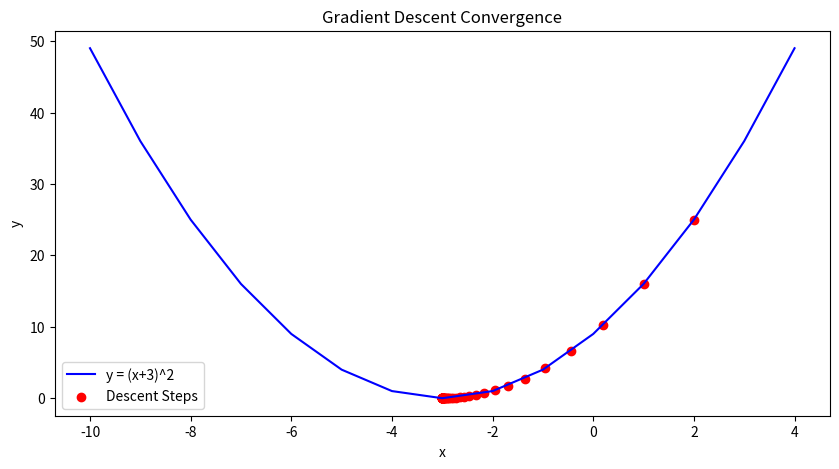

The matplotlib source for this figure:
import matplotlib.pyplot as plt

# Function and its derivative
def f(x):
    return (x + 3)**2

def df(x):
    return 2 * (x + 3)

# Initialize parameters
x_old = 2          # Starting point
alpha = 0.1        # Learning rate
precision = 0.00001
max_iters = 100

# Lists for visualization
x_list = [x_old]
y_list = [f(x_old)]

# Gradient Descent Loop
for i in range(max_iters):
    grad = df(x_old)
    x_new = x_old - alpha * grad

    x_list.append(x_new)
    y_list.append(f(x_new))

    if abs(x_new - x_old) < precision:
        break

    x_old = x_new

# Display results
print(f"Local minimum occurs at x = {x_new:.5f}")
print(f"Minimum value of function y = {f(x_new):.5f}")

# Visualization
plt.figure(figsize=(10,5))
x_vals = [i for i in range(-10, 5)]
y_vals = [f(i) for i in x_vals]
plt.plot(x_vals, y_vals, label='y = (x+3)^2', color='blue')
plt.scatter(x_list, y_list, color='red', label='Descent Steps')
plt.title('Gradient Descent Convergence')
plt.xlabel('x')
plt.ylabel('y')
plt.legend()
plt.show()

# =====================================================================
# THEORY AND EXPLANATION - Practical 4: Gradient Descent
# =====================================================================
#
# 1. PROBLEM
# Find the local minimum of y = (x + 3)^2 starting from x = 2, using the Gradient
# Descent algorithm.
#
# 2. KEY THEORY
# a) Gradient Descent
#    An iterative optimisation algorithm that finds a minimum of a function by
#    repeatedly stepping in the direction OPPOSITE to the gradient (slope), because
#    the gradient points towards the steepest increase.
#        x_new = x_old - alpha * f'(x_old)
#    alpha is the learning rate (step size). The same idea trains neural networks
#    and linear/logistic regression, where the function is the loss.
#
# b) The function used
#    f(x)  = (x + 3)^2
#    f'(x) = 2 * (x + 3)
#    Setting f'(x) = 0 gives x = -3, where f = 0. This is a convex function (a
#    parabola) so its only local minimum is also the global minimum.
#
# c) Learning rate
#    Too small: converges but needs many iterations.
#    Too large: overshoots the minimum, may oscillate or diverge.
#    For this function each step multiplies the distance (x + 3) by (1 - 2*alpha).
#    With alpha = 0.1 the factor is 0.8, so it converges smoothly. For alpha = 0.5
#    it reaches -3 in a single step. For alpha > 1 the factor has magnitude above 1
#    and the method diverges.
#
# d) Stopping criteria
#    Stop when the change in x is smaller than the chosen precision (0.00001), or
#    when max_iters (100) is reached, whichever comes first.
#
# 3. STEPS (code flow)
#    1. Define f(x) and its derivative df(x).
#    2. Set the start point x = 2, alpha = 0.1, precision = 0.00001, max 100 steps.
#    3. Loop: compute the gradient, update x_new = x_old - alpha * gradient, store
#       the point for plotting.
#    4. If |x_new - x_old| < precision, stop. Otherwise set x_old = x_new.
#    5. Print the final x and f(x), plot the curve and the red descent points.
#
# 4. DRY RUN (first steps)
#    x0 = 2     gradient = 2*(2+3)     = 10    x1 = 2 - 0.1*10     = 1.0
#    x1 = 1.0   gradient = 2*(1+3)     = 8     x2 = 1 - 0.1*8      = 0.2
#    x2 = 0.2   gradient = 2*(0.2+3)   = 6.4   x3 = 0.2 - 0.1*6.4  = -0.44
#    The distance from -3 shrinks by a factor of 0.8 every step (5, 4, 3.2, 2.56, ...)
#
# 5. RESULT AND HOW TO READ IT
#    Local minimum at x = -2.99996 and y = 0.00000 (the exact answer is x = -3).
#    The loop stops after 53 iterations, when the step size falls below 0.00001.
#    In the plot the red points start at x = 2 (y = 25) and move down the left side
#    of the parabola. The steps get smaller and smaller near the bottom because the
#    gradient itself becomes smaller there.
#
# 6. VIVA QUESTIONS
#    Q: Why do we subtract the gradient?
#    A: The gradient points uphill; subtracting it moves us downhill.
#    Q: What happens if the learning rate is too high?
#    A: It overshoots and may diverge. For this function alpha > 1 diverges.
#    Q: Local versus global minimum?
#    A: A convex function has only one minimum, which is global. A non-convex
#       function can have several local minima and gradient descent can get stuck
#       in one of them.
#    Q: Where is gradient descent used in ML?
#    A: Training linear regression, logistic regression and neural networks by
#       minimising a loss function.
#    Q: Batch, stochastic and mini-batch gradient descent?
#    A: Batch uses all the data per step, stochastic uses one sample, mini-batch
#       uses a small group (the usual choice).
